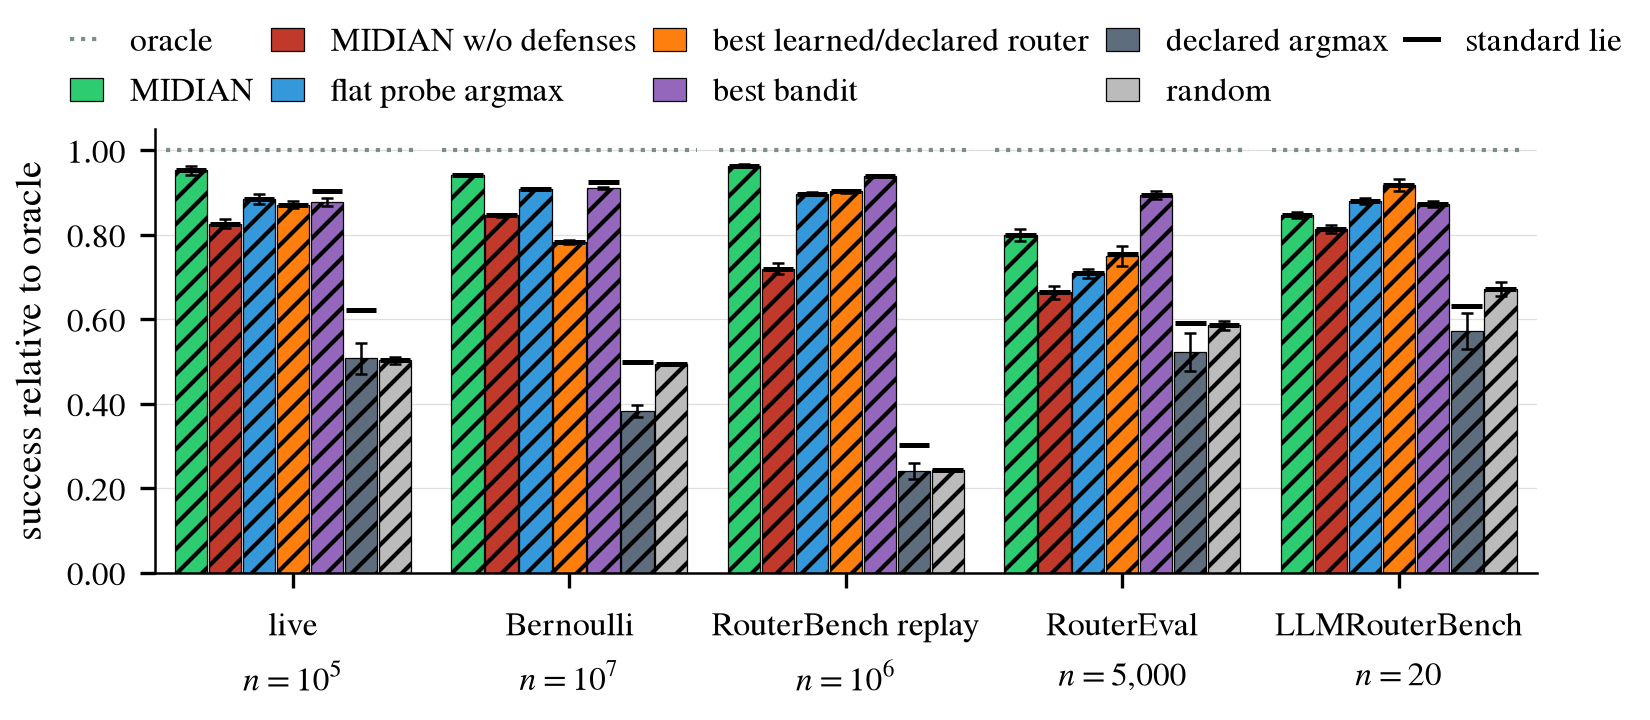

The table this chart was drawn from, first rows:
group, tick, family, n, arm, key, max_lie, ci_lo, ci_hi, standard_lie, oracle, chosen, chosen_standard, grid
live $n = 10^{5}$, live?$n = 10^{5}$, live, 100000, MIDIAN, midian, 0.9529, 0.9412, 0.962, 0.9529, 1.0, midian, midian, lie_max_arms_n100k
live $n = 10^{5}$, live?$n = 10^{5}$, live, 100000, MIDIAN w/o defenses, midian_wo_defenses, 0.8263, 0.8151, 0.8376, 0.8263, 1.0, midian_wo_defenses, midian_wo_defenses, lie_max_arms_n100k
live $n = 10^{5}$, live?$n = 10^{5}$, live, 100000, flat probe argmax, flat_probe_argmax_online, 0.8858, 0.8739, 0.8976, 0.8858, 1.0, flat_probe_argmax_online, flat_probe_argmax_online, lie_max_arms_n100k
live $n = 10^{5}$, live?$n = 10^{5}$, live, 100000, best learned/declared router, best_learned, 0.8711, 0.8623, 0.8799, 0.8711, 1.0, knn_router_online x10, knn_router_online x10, lie_max_arms_n100k
live $n = 10^{5}$, live?$n = 10^{5}$, live, 100000, best bandit, best_bandit, 0.8769, 0.8672, 0.8866, 0.9047, 1.0, warm_start_bandit[n0=0.5] x10, warm_start_bandit x10, lie_max_arms_n100k
live $n = 10^{5}$, live?$n = 10^{5}$, live, 100000, declared argmax, declared_argmax, 0.5075, 0.4706, 0.5445, 0.6229, 1.0, declared_argmax, declared_argmax, lie_max_arms_n100k
live $n = 10^{5}$, live?$n = 10^{5}$, live, 100000, random, random, 0.5025, 0.4948, 0.5102, 0.5025, 1.0, random, random, lie_max_arms_n100k
Bernoulli $n = 10^{7}$, Bernoulli?$n = 10^{7}$, bernoulli, 10000000, MIDIAN, midian, 0.9416, 0.9399, 0.9434, 0.9416, 1.0, midian, midian, lie_max_bernoulli_1e7_cal
Bernoulli $n = 10^{7}$, Bernoulli?$n = 10^{7}$, bernoulli, 10000000, MIDIAN w/o defenses, midian_wo_defenses, 0.8463, 0.8429, 0.8497, 0.8463, 1.0, midian_wo_defenses, midian_wo_defenses, lie_max_bernoulli_1e7_cal
Bernoulli $n = 10^{7}$, Bernoulli?$n = 10^{7}$, bernoulli, 10000000, flat probe argmax, flat_probe_argmax_online, 0.9088, 0.9068, 0.9108, 0.9088, 1.0, flat_probe_argmax_online, flat_probe_argmax_online, lie_max_bernoulli_1e7_cal
Bernoulli $n = 10^{7}$, Bernoulli?$n = 10^{7}$, bernoulli, 10000000, best learned/declared router, best_learned, 0.7832, 0.7781, 0.7884, 0.7832, 1.0, flat_nsw_router x100, flat_nsw_router x100, lie_max_bernoulli_1e7_cal
Bernoulli $n = 10^{7}$, Bernoulli?$n = 10^{7}$, bernoulli, 10000000, best bandit, best_bandit, 0.9105, 0.9087, 0.9123, 0.9254, 1.0, warm_start_bandit[n0=0.5] x100, warm_start_bandit x100, lie_max_bernoulli_1e7_cal
Bernoulli $n = 10^{7}$, Bernoulli?$n = 10^{7}$, bernoulli, 10000000, declared argmax, declared_argmax, 0.3826, 0.3677, 0.3975, 0.498, 1.0, declared_argmax, declared_argmax, lie_max_bernoulli_1e7_cal
Bernoulli $n = 10^{7}$, Bernoulli?$n = 10^{7}$, bernoulli, 10000000, random, random, 0.4936, 0.4917, 0.4956, 0.4936, 1.0, random, random, lie_max_bernoulli_1e7_cal
RouterBench replay $n = 10^{6}$, RouterBench replay?$n = 10^{6}$, replay, 1000000, MIDIAN, midian, 0.9637, 0.9606, 0.9667, 0.9637, 1.0, midian, midian, lie_max_replay_1e6_split_cal
RouterBench replay $n = 10^{6}$, RouterBench replay?$n = 10^{6}$, replay, 1000000, MIDIAN w/o defenses, midian_wo_defenses, 0.7197, 0.7073, 0.7321, 0.7197, 1.0, midian_wo_defenses, midian_wo_defenses, lie_max_replay_1e6_split_cal
RouterBench replay $n = 10^{6}$, RouterBench replay?$n = 10^{6}$, replay, 1000000, flat probe argmax, flat_probe_argmax_online, 0.8976, 0.895, 0.9003, 0.8976, 1.0, flat_probe_argmax_online, flat_probe_argmax_online, lie_max_replay_1e6_split_cal
RouterBench replay $n = 10^{6}$, RouterBench replay?$n = 10^{6}$, replay, 1000000, best learned/declared router, best_learned, 0.9029, 0.8993, 0.9064, 0.9029, 1.0, flat_nsw_router x30, flat_nsw_router x30, lie_max_replay_1e6_split_cal
RouterBench replay $n = 10^{6}$, RouterBench replay?$n = 10^{6}$, replay, 1000000, best bandit, best_bandit, 0.9392, 0.9369, 0.9415, 0.9392, 1.0, linucb_honest[bonus=own] x30, linucb_honest[bonus=own] x30, lie_max_replay_1e6_split_cal
RouterBench replay $n = 10^{6}$, RouterBench replay?$n = 10^{6}$, replay, 1000000, declared argmax, declared_argmax, 0.2407, 0.2221, 0.2592, 0.3029, 1.0, declared_argmax, declared_argmax, lie_max_replay_1e6_split_cal
RouterBench replay $n = 10^{6}$, RouterBench replay?$n = 10^{6}$, replay, 1000000, random, random, 0.2433, 0.2416, 0.2449, 0.2433, 1.0, random, random, lie_max_replay_1e6_split_cal
RouterEval $n = 5{,}000$, RouterEval?$n = 5{,}000$, routereval, 5000, MIDIAN, midian, 0.7996, 0.7863, 0.813, 0.7996, 1.0, midian, midian, lie_max_routereval5k_norep_cal
RouterEval $n = 5{,}000$, RouterEval?$n = 5{,}000$, routereval, 5000, MIDIAN w/o defenses, midian_wo_defenses, 0.6634, 0.6491, 0.6777, 0.6634, 1.0, midian_wo_defenses, midian_wo_defenses, lie_max_routereval5k_norep_cal
RouterEval $n = 5{,}000$, RouterEval?$n = 5{,}000$, routereval, 5000, flat probe argmax, flat_probe_argmax_online, 0.7093, 0.6986, 0.72, 0.7093, 1.0, flat_probe_argmax_online, flat_probe_argmax_online, lie_max_routereval5k_norep_cal
RouterEval $n = 5{,}000$, RouterEval?$n = 5{,}000$, routereval, 5000, best learned/declared router, best_learned, 0.7494, 0.7253, 0.7734, 0.7537, 1.0, cluster_head_router x9; flat_nsw_router …, flat_nsw_router x10, lie_max_routereval5k_norep_cal
RouterEval $n = 5{,}000$, RouterEval?$n = 5{,}000$, routereval, 5000, best bandit, best_bandit, 0.8936, 0.8846, 0.9026, 0.8936, 1.0, linucb_honest[bonus=own] x10, linucb_honest[bonus=own] x10, lie_max_routereval5k_norep_cal
RouterEval $n = 5{,}000$, RouterEval?$n = 5{,}000$, routereval, 5000, declared argmax, declared_argmax, 0.5231, 0.4785, 0.5678, 0.5905, 1.0, declared_argmax, declared_argmax, lie_max_routereval5k_norep_cal
RouterEval $n = 5{,}000$, RouterEval?$n = 5{,}000$, routereval, 5000, random, random, 0.5854, 0.574, 0.5969, 0.5854, 1.0, random, random, lie_max_routereval5k_norep_cal
LLMRouterBench $n = 20$, LLMRouterBench?$n = 20$, llmrouterbench, 20, MIDIAN, midian, 0.8463, 0.8392, 0.8535, 0.8463, 1.0, midian, midian, lie_max_llmrouterbench_norep_cal
LLMRouterBench $n = 20$, LLMRouterBench?$n = 20$, llmrouterbench, 20, MIDIAN w/o defenses, midian_wo_defenses, 0.8145, 0.8052, 0.8238, 0.8145, 1.0, midian_wo_defenses, midian_wo_defenses, lie_max_llmrouterbench_norep_cal
LLMRouterBench $n = 20$, LLMRouterBench?$n = 20$, llmrouterbench, 20, flat probe argmax, flat_probe_argmax_online, 0.8804, 0.8726, 0.8882, 0.8804, 1.0, flat_probe_argmax_online, flat_probe_argmax_online, lie_max_llmrouterbench_norep_cal
LLMRouterBench $n = 20$, LLMRouterBench?$n = 20$, llmrouterbench, 20, best learned/declared router, best_learned, 0.9189, 0.9046, 0.9332, 0.9189, 1.0, mlp_router x10, mlp_router x10, lie_max_llmrouterbench_norep_cal
LLMRouterBench $n = 20$, LLMRouterBench?$n = 20$, llmrouterbench, 20, best bandit, best_bandit, 0.8723, 0.8649, 0.8797, 0.8723, 1.0, linucb_honest[bonus=own] x10, linucb_honest[bonus=own] x10, lie_max_llmrouterbench_norep_cal
LLMRouterBench $n = 20$, LLMRouterBench?$n = 20$, llmrouterbench, 20, declared argmax, declared_argmax, 0.5717, 0.5295, 0.6138, 0.6304, 1.0, declared_argmax, declared_argmax, lie_max_llmrouterbench_norep_cal
LLMRouterBench $n = 20$, LLMRouterBench?$n = 20$, llmrouterbench, 20, random, random, 0.6707, 0.6542, 0.6872, 0.6707, 1.0, random, random, lie_max_llmrouterbench_norep_cal
